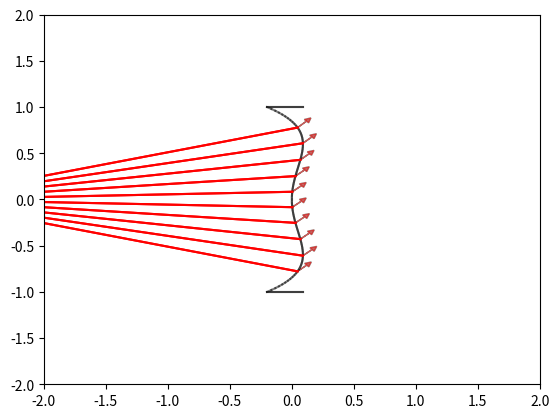

Write Python code to recreate this figure.
import numpy as np
from scipy.spatial import ConvexHull
import matplotlib.pyplot as plt

class ray:
    def __init__(self, strenght : float, origin : tuple, dir : tuple, color = 'g'):
        self.strength = strenght
        self.origin = origin
        self.dir = dir
        self.color = color
        self.end_point = None
        self.length = None

    @classmethod
    def from_ray(cls, r, dir, attenuation = 0):
        if r.end_point is None:
            print("Previous ray must be ended before creating a new one")
            return None
        return cls(r.strength * attenuation, r.end_point, dir, r.color)

    def end(self, end_point):
        self.end_point = end_point
        self.length = np.linalg.norm(np.array(self.origin) - np.array(self.end_point))

    def plot(self, plt, color = 'k', alpha = 1, arrow_type = 'small'):
        if self.end_point is not None:
            plt.plot([self.origin[0], self.end_point[0]], [self.origin[1], self.end_point[1]], color=color, alpha=alpha)
        else:
        

            if self.length is None or arrow_type == 'small':
                length = 0.1
            else:
                length = self.length / 2
            
            #draw a small arrow on the origin
            plt.arrow(self.origin[0], self.origin[1], length*self.dir[0], length*self.dir[1], head_width=0.05, head_length=0.05, fc=color, ec=color, alpha=alpha)
        return
        
    
    def __str__(self):
        return f"Strenght: {self.strength}, Origin: {self.origin}, Direction: {self.dir}, End: {self.end_point}, Length: {self.length}"
    
class lens:
    def __init__(self, x : list, y : list, dx : list, refidx_l : float, refidx_r : float, refl_coeff : float, trans_coeff : float):
        
        self.x = np.array(x)
        self.dx = np.array(dx)
        self.y = np.array(y)

        self.refidx_l = refidx_l
        self.refidx_r = refidx_r

        self.refl_coeff = refl_coeff
        self.trans_coeff = trans_coeff

        self.update()

    def update(self):
        self.segments = self.calculate_segments()
        self.points = self.calculate_points()

    def calculate_points(self):
        points = []
        for i in range(len(self.x)):
            points.append((self.x[i], self.y[i]))
        return points
    

    def calculate_segments(self):
        segments = []
        for i in range(len(self.x)-1):
            segments.append(((self.x[i], self.y[i]), (self.x[i+1], self.y[i+1])))
        return segments
    
    def plot(self, plt):
        for el in self.segments:
            plt.plot([el[0][0], el[1][0]], [el[0][1], el[1][1]], alpha=0.5, color='black')
        return

    def intersect (self, r):

        def intersect_ray_segment(ray, segment):
            # Ray
            o1 = np.array(ray.origin)
            d1 = np.array(ray.dir)
            # Segment
            o2 = np.array(segment[0])
            d2 = np.array(segment[1]) - np.array(segment[0])
            
            # Calculate intersection point
            cross = np.cross(d1, d2)
            if cross == 0:
                return None
            t1 = np.cross(o2 - o1, d2) / cross
            t2 = np.cross(o2 - o1, d1) / cross
            if t1 >= 0 and t2 >= 0 and t2 <= 1:
                return o1 + t1 * d1
            return None
            
        def find_ray_polygon_intersection(r):

            intersection = None
            intersected_segment = None

            # Nudge the ray origin to avoid self-intersection
            r.origin = (r.origin[0] + 1e-6 * r.dir[0], r.origin[1] + 1e-6 * r.dir[1])

            for segment in self.segments:
                intersection = intersect_ray_segment(r, segment)
                if intersection is not None:
                    intersected_segment = segment
                    break
            
            return segment, intersection
        
        def get_dx(segment, intersection):
            # Calculates the distance between the two points of the intersected segment
            # Then interpolates the value of dx at the intersection point
            p1 = np.array(segment[0])
            p2 = np.array(segment[1])

            # Distances between the intersection point and the segment points
            d1 = np.linalg.norm(p1 - intersection)
            d2 = np.linalg.norm(p2 - intersection)

            # Interpolated value of dx over the segment
            dx = self.dx[self.segments.index(segment)] * (d2 / (d1 + d2)) + self.dx[self.segments.index(segment) + 1] * (d1 / (d1 + d2))

            return dx
        
        segment, intersection = find_ray_polygon_intersection(r)
        
        if intersection is not None:
        
            # Incoming ray
            t0 = np.arctan2(r.dir[1], r.dir[0])

            # 
            t1 = np.arctan2(get_dx(segment, intersection), 1)

            # snell angle
            t2 = np.arcsin(self.refidx_l * np.sin(t0 + t1) / self.refidx_r)

            # transmitted ray
            t3 =  t2 - t1

            # Transmitted ray direction
            transm_dir = (np.cos(t3), np.sin(t3))

            # Reflected ray direction
            refl_dir = (-np.cos(t0 - 2 * t1), -np.sin(t0 - 2 * t1))

            r.end(intersection)

            transmitted_ray = ray.from_ray(r, transm_dir, self.trans_coeff)
            reflected_ray = ray.from_ray(r, refl_dir, self.refl_coeff)

            return reflected_ray, transmitted_ray
        else:
            return None, None
        
class lens_system:
    def __init__(self, position):
        self.position = position
        self.lenses = []
        self.boundaries = []

    def add_lens(self, lens, offset = (0, 0)):
        lens.x += offset[0]
        lens.y += offset[1]
        lens.update()
        self.lenses.append(lens)

    def add_boundary(self, refl_coeff = 0):
        # Get the miminum x value of the first lens
        x_min = np.min(self.lenses[0].x)

        # Get the maximum x value of the last lens
        x_max = np.max(self.lenses[-1].x)

        l_top = lens(x=[x_min, x_max], y=[1,1], dx=[np.inf, np.inf], refidx_l=1, refidx_r=1, refl_coeff = refl_coeff, trans_coeff=0)
        l_bottom = lens(x=[x_min, x_max], y=[-1,-1], dx=[-np.inf, -np.inf], refidx_l=1, refidx_r=1, refl_coeff = refl_coeff, trans_coeff=0)
                        
        self.boundaries.append(l_top)
        self.boundaries.append(l_bottom)

    def intersect(self, rays, reflection_limit = 1):

        rays_list = [rays]

        for lens in self.lenses:
            new_rays = []
            for r in rays_list[-1]:
                reflected, transmitted = lens.intersect(r)
                if transmitted is not None:
                    new_rays.append(transmitted)
                else:
                    for boundary in self.boundaries:
                        _, _ = boundary.intersect(r)

            rays_list.append(new_rays)

        return rays_list
        
    
    def plot(self, plt):
        for lens in self.lenses:
            lens.plot(plt)
        for boundary in self.boundaries:
            boundary.plot(plt)
        return

def lens_gen_linear(resolution, type):

    y_values = np.linspace(-1, 1, resolution)

    if type == 'linear+':
        return {
            'x_values' : y_values,
            'dx' : [1]*resolution,
            'y_values' : y_values
        }
    
    if type == 'linear-':
        return {
            'x_values' : -y_values,
            'dx' : [-1]*resolution,
            'y_values' : y_values
        }

def lens_gen_quadratic(resolution, a):

    y_values = np.linspace(-1, 1, resolution)

    return {
        'x_values' : a*y_values**2,
        'dx' : 2 * a * y_values,
        'y_values' : y_values
    }

def lens_gen_sphere(resolution, r):

    y_values = np.linspace(-1, 1, resolution)

    return {
        'x_values' : np.sqrt(r**2 - y_values**2),
        'dx' : -y_values / np.sqrt(r**2 - y_values**2),
        'y_values' : y_values
    }

def lens_asphere(resolution, R, k, a):

    y_values = np.linspace(-1, 1, resolution)

    x = y_values**2 / (R * (1 + np.sqrt(1 - (1 + k) * y_values**2 / R**2)))

    for i, alpha in enumerate(a):
        x += alpha * y_values**(i+4)

    #https://www.wolframalpha.com/input?i=derivative+of+y%28x%29%3D%28x%5E2%29%2F%28R*%281%2B%28sqrt%281-%281%2Bk%29*x%5E2%2FR%5E2%29%29%29

    dx = (R * x * np.sqrt(1 - ((k + 1) * x**2) / R**2)) / (R**2 - (k + 1) * x**2)

    for i, alpha in enumerate(a):
        dx += (i+4) * alpha * y_values**(i+3)

    return {
        'x_values' : x,
        'dx' : dx,
        'y_values' : y_values
    }

def lens_asphere(resolution, R, k, a):

    y = np.linspace(-1, 1, resolution)

    sqrt_el = np.sqrt(1 - ((1 + k)*y**2)/R**2)

    x = y**2 / (R * (1 + sqrt_el))

    for i in range(len(a)):
        x += a[i] * y**(4 + i*2)

    dx = 2*y / (R*(sqrt_el + 1)) + ((k + 1) * y**3) / (R**3*(sqrt_el)*(sqrt_el + 1)**2)

    for i in range(len(a)):
        dx += (4 + i*2) * a[i] * (4 + i*2 - 1)

    return {
        'x_values' : x,
        'dx' : dx,
        'y_values' : y
    }

def rays_gen_parallel(start, end, n, direction):
    
        dir_x = np.linspace(start[0], end[0], n)
        dir_y = np.linspace(start[1], end[1], n)

        rays = []

        for i in range(n):
            rays.append(ray(strenght=1, origin=(dir_x[i], dir_y[i]), dir=direction))

        return rays

def rays_gen_point(start, n, angle_start = 0, angle_end = 2*np.pi, color = 'g'):
    
        rays = []
    
        angle = np.linspace(angle_start, angle_end, n)
        for i in range(n):
            rays.append(ray(strenght=1, origin=start, dir=(np.cos(angle[i]), np.sin(angle[i])), color=color))
    
        return rays

lente_gippo = lens(
    x = [-0.263 , 0.263 ],
    y = [-1, 1],
    dx = [0.263, 0.263],
    refidx_l = 1,
    refidx_r = 1.5,
    refl_coeff = 0.25,
    trans_coeff=0.6
)

lens0 = lens(
    x =  lens_asphere(100, 1, -1, [-0.7])['x_values'],
    y =  lens_asphere(100, 1, -1, [-0.7])['y_values'],
    dx = lens_asphere(100, 1, -1, [-0.7])['dx'],
    refidx_l = 1,
    refidx_r = 1.5,
    refl_coeff = 0.25,
    trans_coeff=0.6
)

sensor = lens(
    x=[5, 5],
    y=[-1, 1],
    dx=[0, 0],
    refidx_l=1,
    refidx_r=1,
    refl_coeff=0,
    trans_coeff=0
)

lens_sys0 = lens_system((0, 0))
lens_sys0.add_lens(lens0)
#lens_sys0.add_lens(lens1, offset=(2, 0))
#lens_sys0.add_lens(lens2, offset=(1, 0))

lens_sys0.add_boundary(refl_coeff=0.5)
lens_sys0.add_boundary(refl_coeff=0.5)

plt.figure()
lens_sys0.plot(plt)

#rays = rays_gen_parallel(start=(-1.5, -0.5), end=(-1.5, 0), n=1, direction=(0.939, 0.342))
rays = rays_gen_point(start=(-3, 0), n=10, angle_start=-0.25, angle_end=0.25, color='red')
#rays.extend(rays_gen_point(start=(-3, -0.25), n=30, angle_start=-0.1, angle_end=0.2, color='blue'))

result = lens_sys0.intersect(rays)

sensor.plot(plt)
image = []
for r in result[-1]:
    _, a = sensor.intersect(r)
    if a is not None:
        image.append((a.origin, a.color))

for dot in image:
    plt.plot(dot[0][0], dot[0][1], dot[1][0]+'o', alpha=0.5)

cmap = plt.get_cmap('hsv')
for i, rays in enumerate(result):

    color = cmap(i / len(result))

    for r in rays:
        r.plot(plt, color=color, alpha=np.clip(r.strength, 0, 1))
        r.plot(plt, color=r.color, alpha=np.clip(r.strength, 0, 1))
        print(r)

plt.ylim(-2, 2)
plt.xlim(-2, 2)

plt.show()


import sys
sys.exit()
y_values = np.linspace(-1, 1, 100)

x_values = +0.4*y_values**2

dx = +2 * 0.4* y_values

x_values1 = -0.6*y_values**2

dx1 = -2 * 0.6* y_values

startlense = lens(x = [-2, -2], y = [-2, 2], dx = [0, 0], refidx_l = 1, refidx_r = 1, refl_coeff = 0, trans_coeff=1)

lens0 = lens(x = x_values - 0.5, y = y_values, dx = dx, refidx_l = 1, refidx_r = 1.5, refl_coeff = 0.25, trans_coeff=0.6)

lens1 = lens(x = x_values1 + 1, y = y_values, dx = dx1, refidx_l = 1.5, refidx_r = 1, refl_coeff = 0, trans_coeff=0.6)

endlense = lens(x = [2, 2], y = [-2, 2], dx = [0, 0], refidx_l = 1, refidx_r = 1, refl_coeff = 0, trans_coeff=1)

rays = [[], [], [], []]

for i in np.linspace(-1,1 , 19):
    # Random matplotlib color

    color = np.random.rand(3,)

    rays[0].append(ray(strenght=1, origin=(-1.5, i), dir=(1, 0), color=color))

plt.figure()

for el in startlense.segments:
    plt.plot([el[0][0], el[1][0]], [el[0][1], el[1][1]], alpha=0.5, color='black')

for el in lens0.segments:
    plt.plot([el[0][0], el[1][0]], [el[0][1], el[1][1]], alpha=0.5, color='black')

for el in lens1.segments:
    plt.plot([el[0][0], el[1][0]], [el[0][1], el[1][1]], alpha=0.5, color='black')

for el in endlense.segments:
    plt.plot([el[0][0], el[1][0]], [el[0][1], el[1][1]], alpha=0.5, color='black')

#for point in lens0.points:
#    plt.plot(point[0], point[1], 'ro', alpha=0.5)

for r in rays[0]:
    r1, r2 = lens0.intersect(r)
    rays[1].append(r1)
    rays[2].append(r2)

# Back reflections termination
for r in rays[1]:
    if r is not None:
        r1, r2 = startlense.intersect(r)

# Transmitted rays, to the second lense
for r in rays[2]:
    if r is not None:
        r1, r2 = lens1.intersect(r)
        rays[3].append(r2)

# Transmitted rays termination
for r in rays[3]:
    if r is not None:
        r1, r2 = endlense.intersect(r)

for r in rays[0]:
    if r is not None:
        r.plot(plt, color=r.color, alpha=np.clip(r.strength, 0, 1))

for r in rays[1]:
    if r is not None:
        r.plot(plt, color=r.color, alpha=np.clip(r.strength, 0, 1))

for r in rays[2]:
    if r is not None:
        r.plot(plt, color=r.color, alpha=np.clip(r.strength, 0, 1))

for r in rays[3]:
    if r is not None:
        r.plot(plt, color=r.color, alpha=np.clip(r.strength, 0, 1))

plt.ylim(-1, 1)
plt.xlim(-1.5, 2)

plt.show()
